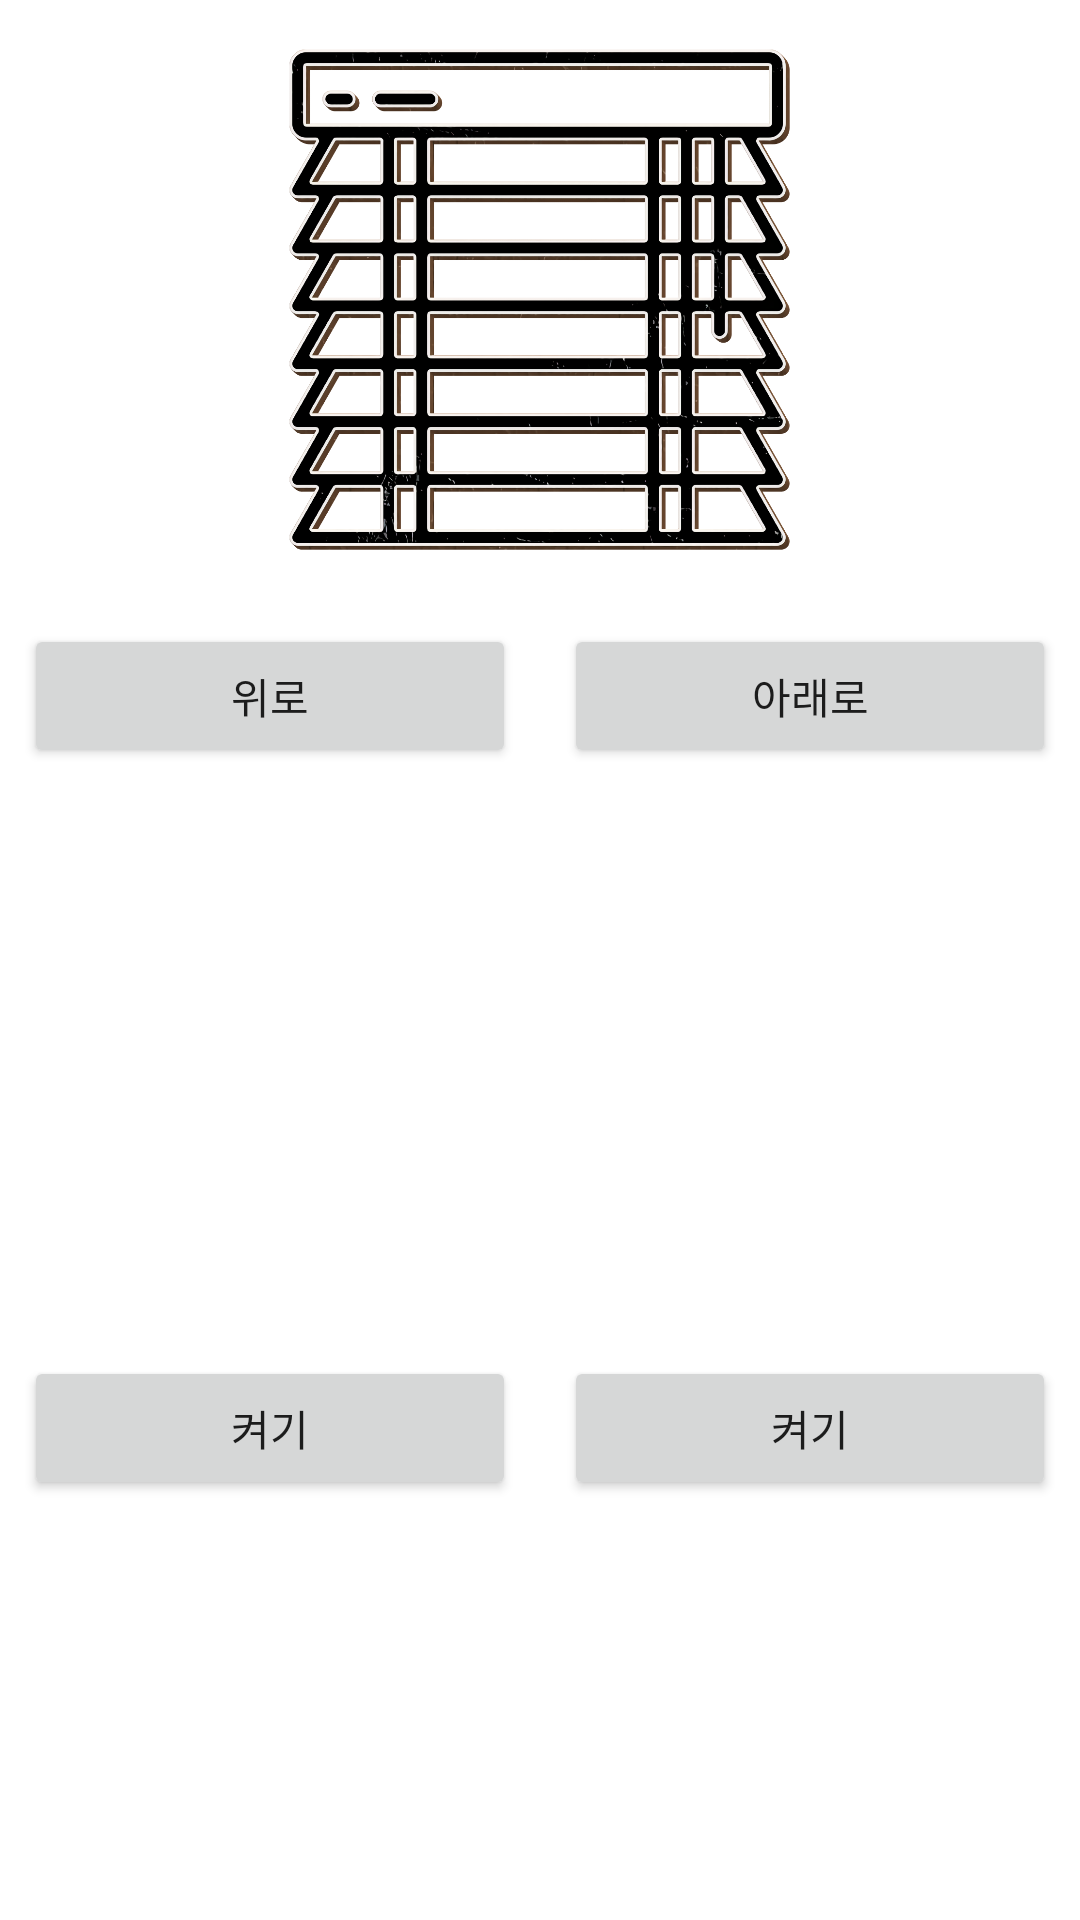

Android layout source for this screen:
<!-- AndroidManifest.xml: application theme Theme.SmartIotHome -->
<!-- res/layout/fragment_curtain.xml -->
<?xml version="1.0" encoding="utf-8"?>
<LinearLayout
    xmlns:android="http://schemas.android.com/apk/res/android"
    xmlns:app="http://schemas.android.com/apk/res-auto"
    xmlns:tools="http://schemas.android.com/tools"
    android:layout_width="match_parent"
    android:layout_height="match_parent"
    android:orientation="vertical"
    tools:context=".ui.curtain.CurtainFragment">
    <ImageView
        android:layout_width="match_parent"
        android:layout_height="200dp"
        android:src="@drawable/curtain"
        />
    <LinearLayout
        android:layout_width="match_parent"
        android:layout_height="wrap_content"
        android:orientation="horizontal">
        <Button
            android:layout_width="wrap_content"
            android:layout_height="wrap_content"
            android:id="@+id/curtain_up"
            android:layout_weight="1"
            android:layout_margin="8dp"
            android:text="위로"
            android:padding="10dp"/>
        <Button
            android:layout_width="wrap_content"
            android:layout_height="wrap_content"
            android:id="@+id/curtain_down"
            android:layout_weight="1"
            android:layout_margin="8dp"
            android:text="아래로"/>
    </LinearLayout>
    <ImageView
        android:layout_width="match_parent"
        android:layout_height="180dp"
        android:src="@drawable/bulb"/>
    <LinearLayout
        android:layout_width="match_parent"
        android:layout_height="wrap_content"
        android:orientation="horizontal">
        <Button
            android:layout_width="wrap_content"
            android:layout_height="wrap_content"
            android:id="@+id/light_On"
            android:layout_weight="1"
            android:text="켜기"
            android:layout_margin="8dp"/>
        <Button
            android:layout_width="wrap_content"
            android:layout_height="wrap_content"
            android:id="@+id/light_Off"
            android:layout_weight="1"
            android:text="켜기"
            android:layout_margin="8dp"/>
    </LinearLayout>
</LinearLayout>
<!-- resources referenced by this layout -->
<resources>
  <!-- drawable curtain: png bitmap (drawable, 896236 bytes) -->
  <style name="Theme.SmartIotHome" parent="Theme.MaterialComponents.DayNight.DarkActionBar">
          
          <item name="colorPrimary">@color/purple_500</item>
          <item name="colorPrimaryVariant">@color/purple_700</item>
          <item name="colorOnPrimary">@color/white</item>
          
          <item name="colorSecondary">@color/teal_200</item>
          <item name="colorSecondaryVariant">@color/teal_700</item>
          <item name="colorOnSecondary">@color/black</item>
          
          <item name="android:statusBarColor" tools:targetApi="l">?attr/colorPrimaryVariant</item>
          
      </style>
  <!-- not gathered from this repository: default colours our renderer supplied (Android Studio template values) -->
  <color name="purple_500">#FF6200EE</color>
  <color name="purple_700">#FF3700B3</color>
  <color name="teal_200">#FF03DAC5</color>
  <color name="teal_700">#FF018786</color>
  <color name="black">#FF000000</color>
  <color name="white">#FFFFFFFF</color>
</resources>
